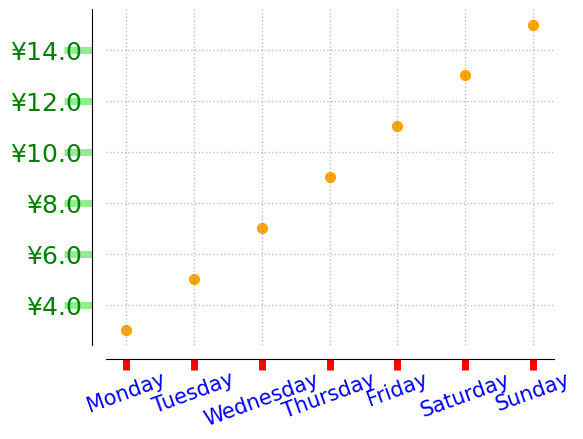

This figure's Python source:
import matplotlib.pyplot as plt
import numpy as np

from calendar import day_name
from matplotlib.ticker import FormatStrFormatter

plt.rcParams["font.sans-serif"] = ["SimHei"]
plt.rcParams["ytick.color"] = "lightgreen"
plt.rcParams["xtick.color"] = "red"

fig = plt.figure()

ax = fig.add_axes([0.2, 0.2, 0.7, 0.7])

ax.spines["bottom"].set_position(("outward", 10))
ax.spines["left"].set_position(("outward", 10))
ax.spines["top"].set_color("none")
ax.spines["right"].set_color("none")

x = np.arange(1, 8, 1)
y = 2*x + 1

ax.scatter(x, y, c="orange", s=50, edgecolors="orange")

for tickline in ax.xaxis.get_ticklines():
	tickline.set_color("red")							# 同前，这句话没有实际用处。
	tickline.set_markersize(8)
	tickline.set_markeredgewidth(5)

for ticklabel in ax.get_xmajorticklabels():
	ticklabel.set_color("blue")
	ticklabel.set_fontsize(15)
	ticklabel.set_rotation(20)

ax.yaxis.set_major_formatter(FormatStrFormatter(r"$\yen%1.1f$"))
plt.xticks(x, day_name[0:7], rotation=20)
ax.yaxis.set_ticks_position("left")
ax.xaxis.set_ticks_position("bottom")

for tickline in ax.yaxis.get_ticklines():
	tickline.set_color("lightgreen")					# 同前，这句话没有实际用处。
	tickline.set_markersize(20)
	tickline.set_markeredgewidth(5)

for ticklabel in ax.get_ymajorticklabels():
	ticklabel.set_color("green")
	ticklabel.set_fontsize(18)

ax.grid(ls=":", lw=1, color="gray", alpha=0.5)

plt.show()